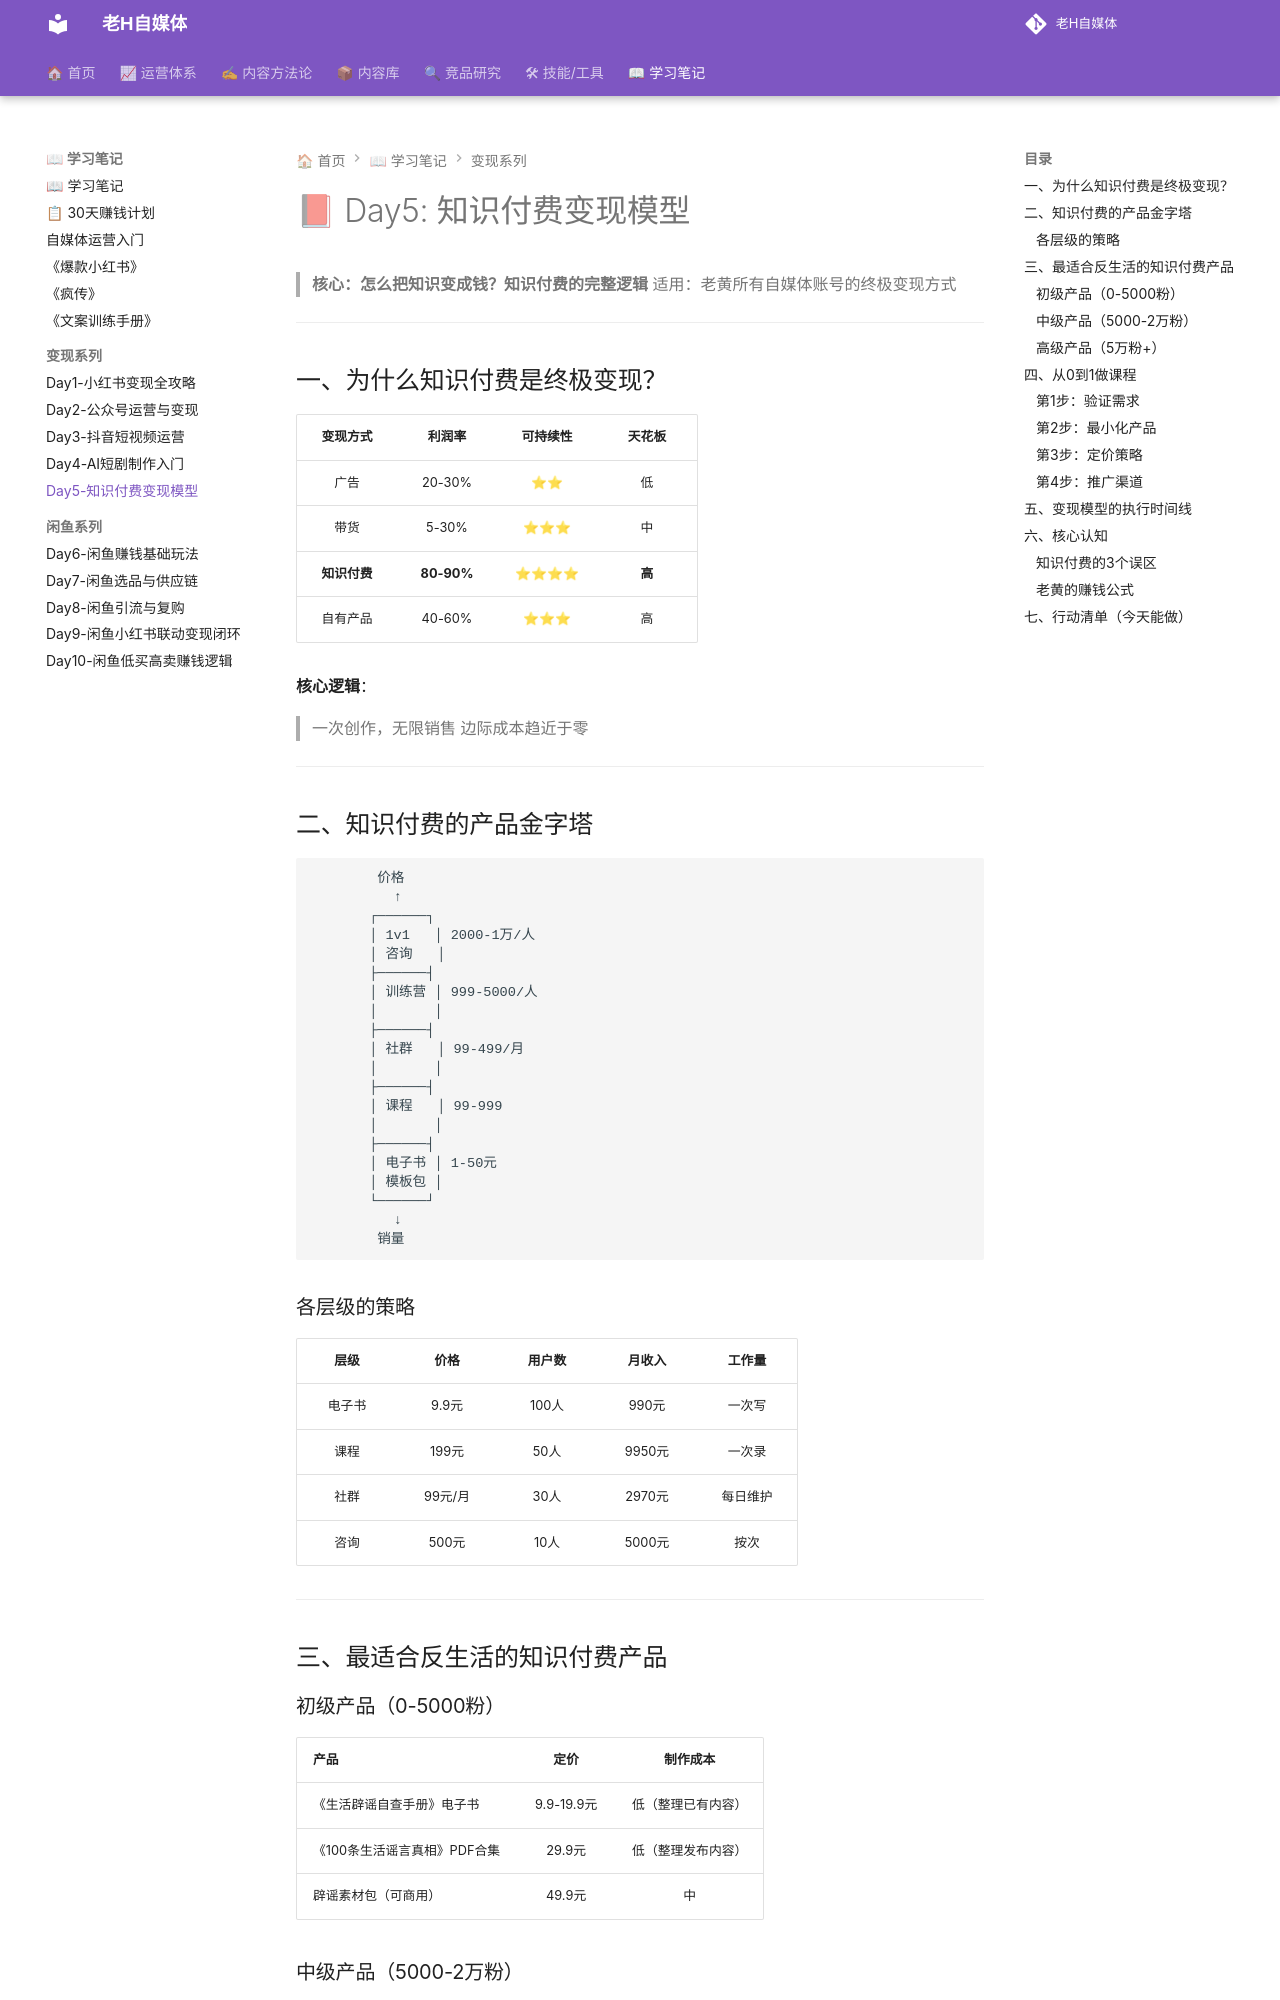

repository: dylantoo/h-social.github.io · page: 06-学习笔记/Day5-知识付费变现模型/index.html · generator: mkdocs

# 📕 Day5: 知识付费变现模型

> **核心：怎么把知识变成钱？知识付费的完整逻辑**
> 适用：老黄所有自媒体账号的终极变现方式

---

## 一、为什么知识付费是终极变现？

| 变现方式 | 利润率 | 可持续性 | 天花板 |
|:--------:|:------:|:--------:|:------:|
| 广告 | 20-30% | ⭐⭐ | 低 |
| 带货 | 5-30% | ⭐⭐⭐ | 中 |
| **知识付费** | **80-90%** | **⭐⭐⭐⭐** | **高** |
| 自有产品 | 40-60% | ⭐⭐⭐ | 高 |

**核心逻辑**：
> 一次创作，无限销售
> 边际成本趋近于零

---

## 二、知识付费的产品金字塔

```
        价格
          ↑
       ┌──────┐
       │ 1v1   │ 2000-1万/人
       │ 咨询   │
       ├──────┤
       │ 训练营 │ 999-5000/人
       │       │
       ├──────┤
       │ 社群   │ 99-499/月
       │       │
       ├──────┤
       │ 课程   │ 99-999
       │       │
       ├──────┤
       │ 电子书 │ 1-50元
       │ 模板包 │
       └──────┘
          ↓
        销量
```

### 各层级的策略

| 层级 | 价格 | 用户数 | 月收入 | 工作量 |
|:----:|:----:|:------:|:------:|:------:|
| 电子书 | 9.9元 | 100人 | 990元 | 一次写 |
| 课程 | 199元 | 50人 | 9950元 | 一次录 |
| 社群 | 99元/月 | 30人 | 2970元 | 每日维护 |
| 咨询 | 500元 | 10人 | 5000元 | 按次 |

---

## 三、最适合反生活的知识付费产品

### 初级产品（0-5000粉）
| 产品 | 定价 | 制作成本 |
|:----|:----:|:--------:|
| 《生活辟谣自查手册》电子书 | 9.9-19.9元 | 低（整理已有内容） |
| 《100条生活谣言真相》PDF合集 | 29.9元 | 低（整理发布内容） |
| 辟谣素材包（可商用） | 49.9元 | 中 |
